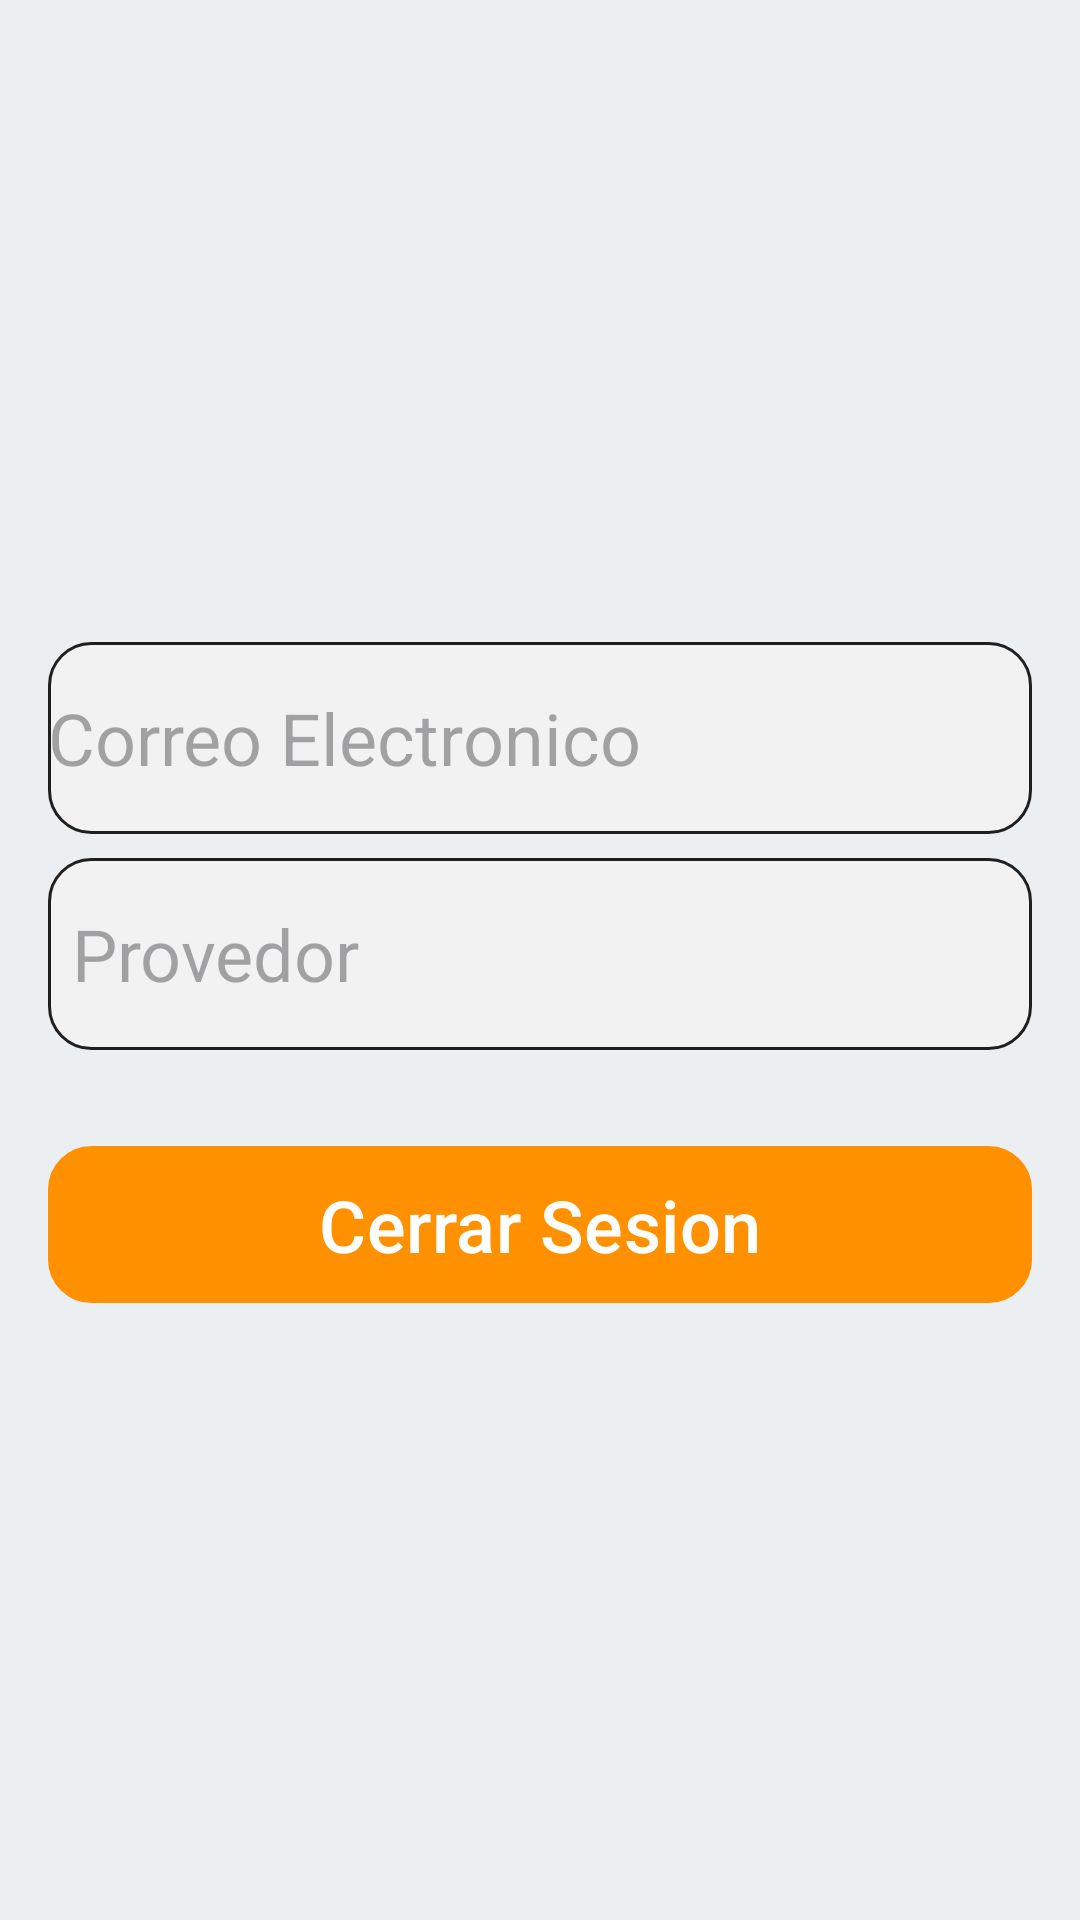

Layout XML and referenced resources for this Android screen:
<!-- AndroidManifest.xml: application theme Theme.FireBaseTutorial -->
<!-- res/layout/activity_home.xml -->
<?xml version="1.0" encoding="utf-8"?>
<androidx.constraintlayout.widget.ConstraintLayout
    xmlns:android="http://schemas.android.com/apk/res/android"
    xmlns:app="http://schemas.android.com/apk/res-auto"
    xmlns:tools="http://schemas.android.com/tools"
    android:id="@+id/main"
    android:layout_width="match_parent"
    android:layout_height="match_parent"
    tools:context=".HomeActivity"
    android:background="@color/gris_firebase">

    <ImageView
        android:id="@+id/logo1"
        android:layout_width="150dp"
        android:layout_height="150dp"
        android:layout_marginTop="40dp"
        android:src="@drawable/primary_vertical_lockup_full_color_inverted"
        app:layout_constraintEnd_toEndOf="parent"
        app:layout_constraintStart_toStartOf="parent"
        app:layout_constraintTop_toTopOf="parent" />

    <LinearLayout
        android:id="@+id/datosTXT"
        android:layout_width="match_parent"
        android:layout_height="0dp"
        android:layout_marginHorizontal="16dp"
        android:layout_marginTop="24dp"
        android:orientation="vertical"
        app:layout_constraintEnd_toEndOf="parent"
        app:layout_constraintStart_toStartOf="parent"
        app:layout_constraintTop_toBottomOf="@id/logo1">

        <TextView
            android:id="@+id/emailTxtV"
            android:layout_width="match_parent"
            android:layout_height="64dp"
            android:background="@drawable/border_design"
            android:gravity="fill_vertical"
            android:hint="@string/email"
            android:paddingStart="@dimen/_8dp"
            android:textSize="24sp" />

        <TextView
            android:id="@+id/providerTxtV"
            android:layout_width="match_parent"
            android:layout_height="64dp"
            android:layout_marginTop="8dp"
            android:background="@drawable/border_design"
            android:gravity="fill_vertical"
            android:hint="@string/provider"
            android:textSize="24sp"
            android:paddingStart="8dp"/>
    </LinearLayout>

    <com.google.android.material.button.MaterialButton
        android:id="@+id/logOut"
        android:layout_width="0dp"
        android:layout_height="wrap_content"
        android:background="@drawable/border_design"
        android:backgroundTintMode="add"
        android:text="@string/logout"
        android:textSize="24sp"
        app:backgroundTint="@color/firebase_naranja"
        android:layout_marginHorizontal="16dp"
        app:layout_constraintStart_toStartOf="parent"
        app:layout_constraintEnd_toEndOf="parent"
        app:layout_constraintTop_toBottomOf="@+id/datosTXT"
        android:layout_marginTop="32dp"/>

</androidx.constraintlayout.widget.ConstraintLayout>
<!-- resources referenced by this layout -->
<resources>
  <color name="firebase_naranja">#FF9100</color>
  <color name="gris_firebase">#ECEFF1</color>
  <!-- drawable border_design (drawable) -->
  <?xml version="1.0" encoding="utf-8"?>
  <shape xmlns:android="http://schemas.android.com/apk/res/android">
      <solid android:color="@color/gray_95"/>
      <stroke android:width="1dp" android:color="@color/gray_10"/>
      <corners android:radius="14dp"/>
  </shape>
  <string name="email">Correo Electronico</string>
  <string name="logout">Cerrar Sesion</string>
  <string name="provider">Provedor</string>
  <style name="Theme.FireBaseTutorial" parent="Base.Theme.FireBaseTutorial" />
  <color name="gray_95">#F2F2F2</color>
  <color name="gray_10">#1F1F1F</color>
  <style name="Base.Theme.FireBaseTutorial" parent="Theme.Material3.DayNight.NoActionBar">
          
          <item name="colorPrimary">@color/firebase_naranja</item>
          <item name="background">@color/gray_95</item>
          <item name="cardBackgroundColor">@color/google_Ecosystem_blue</item>
      </style>
  <color name="google_Ecosystem_blue">#4285F4</color>
</resources>
